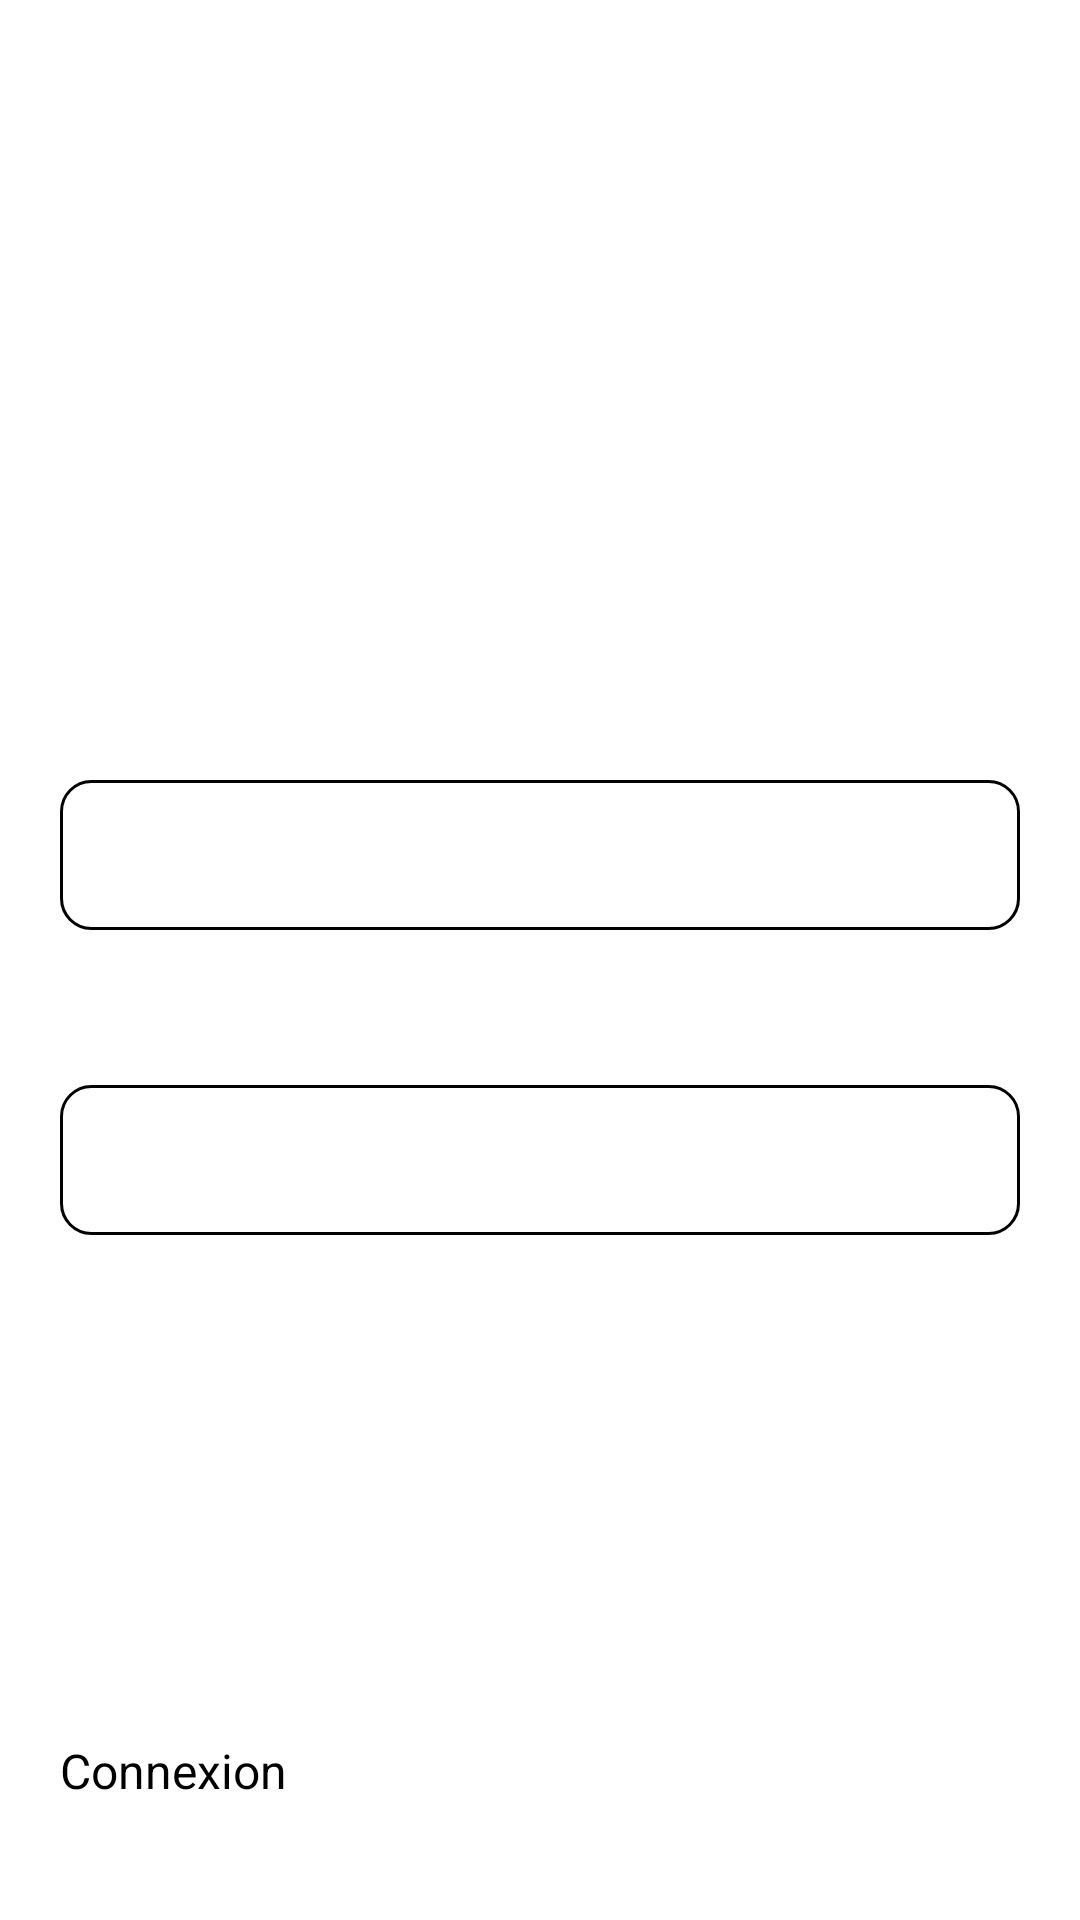

Layout XML and referenced resources for this Android screen:
<!-- AndroidManifest.xml: application theme Theme.Pokedex.Main -->
<!-- res/layout/activity_login.xml -->
<?xml version="1.0" encoding="utf-8"?>
<RelativeLayout
    xmlns:android="http://schemas.android.com/apk/res/android"
    xmlns:tools="http://schemas.android.com/tools"
    android:layout_width="match_parent"
    android:layout_height="match_parent"
    tools:context=".firebase.LoginActivity">

    
    <TextView
        android:id="@+id/loginTitre"
        android:layout_width="match_parent"
        android:layout_height="wrap_content"
        android:text="@string/app_name"
        android:layout_marginHorizontal="20dp"
        android:layout_marginTop="30dp"
        android:textColor="@color/white"
        android:layout_alignParentStart="true"
        android:layout_alignParentEnd="true"
        android:layout_alignParentTop="true"
        android:textStyle="bold"
        android:textSize="40sp" />

    <TextView
        android:id="@+id/loginDesc"
        android:layout_below="@id/loginTitre"
        android:layout_width="match_parent"
        android:layout_height="wrap_content"
        android:text="@string/bio_connexion"
        android:layout_marginHorizontal="20dp"
        android:layout_marginTop="10dp"
        android:textColor="@color/white"
        android:layout_alignParentEnd="true"
        android:layout_alignParentStart="true"
        android:textSize="16sp" />

    <View
        android:layout_below="@id/loginDesc"
        android:layout_width="match_parent"
        android:layout_height="1dp"
        android:layout_marginHorizontal="60dp"
        android:layout_marginTop="30dp"
        android:background="@color/white"/>

    
    <LinearLayout
        android:orientation="vertical"
        android:paddingHorizontal="20dp"
        android:layout_centerInParent="true"
        android:layout_width="match_parent"
        android:layout_height="wrap_content">

        <TextView
            android:layout_width="match_parent"
            android:layout_height="wrap_content"
            android:text="@string/champ_mail"
            android:textColor="@color/white"
            android:labelFor="@+id/loginMail"
            android:textSize="16sp" />

        <EditText
            android:id="@+id/loginMail"
            android:paddingStart="10dp"
            android:paddingEnd="10dp"
            android:textSize="16sp"
            android:inputType="textEmailAddress"
            android:background="@drawable/fond_champ"
            android:drawableStart="@drawable/ic_mail"
            android:drawablePadding="10dp"
            android:layout_marginTop="10dp"
            android:layout_width="match_parent"
            android:layout_height="50dp"
            android:autofillHints=""/>

        <TextView
            android:layout_marginTop="20dp"
            android:layout_width="match_parent"
            android:layout_height="wrap_content"
            android:text="@string/champ_password"
            android:textColor="@color/white"
            android:labelFor="@+id/loginPassword"
            android:textSize="16sp" />

        <EditText
            android:id="@+id/loginPassword"
            android:paddingStart="10dp"
            android:paddingEnd="10dp"
            android:textSize="16sp"
            android:inputType="textPassword"
            android:background="@drawable/fond_champ"
            android:drawableStart="@drawable/ic_password"
            android:drawablePadding="10dp"
            android:layout_marginTop="10dp"
            android:layout_width="match_parent"
            android:layout_height="50dp"
            android:autofillHints=""/>

    </LinearLayout>

    
    <LinearLayout
        android:orientation="horizontal"
        android:layout_alignParentStart="true"
        android:layout_alignParentEnd="true"
        android:layout_alignParentBottom="true"
        android:layout_width="match_parent"
        android:layout_height="wrap_content">

        <androidx.appcompat.widget.AppCompatButton
            android:id="@+id/boutonConnexion"
            android:layout_width="match_parent"
            android:layout_weight="1"
            android:layout_margin="20dp"
            android:text="@string/bouton_connexion"
            android:textSize="16sp"
            android:background="@drawable/fond_bouton"
            android:layout_height="wrap_content"/>

        <TextView
            android:id="@+id/boutonAllerInscription"
            android:layout_width="match_parent"
            android:layout_weight="1"
            android:layout_margin="20dp"
            android:text="@string/bouton_aller_inscription"
            android:gravity="center"
            android:textSize="16sp"
            android:textColor="@color/white"
            android:layout_height="wrap_content"/>

    </LinearLayout>

</RelativeLayout>
<!-- resources referenced by this layout -->
<resources>
  <color name="white">#FFFFFFFF</color>
  <!-- drawable fond_bouton (drawable) -->
  <?xml version="1.0" encoding="utf-8"?>
  <shape
      xmlns:android="http://schemas.android.com/apk/res/android"
      android:shape="rectangle">
  
      <solid android:color="@color/fondItemPokemon"/>
      <corners android:radius="10dp"/>
  
  </shape>
  <!-- drawable fond_champ (drawable) -->
  <?xml version="1.0" encoding="utf-8"?>
  <selector xmlns:android="http://schemas.android.com/apk/res/android">
      <item android:state_enabled="true" android:state_focused="true">
          <shape android:shape="rectangle">
              <solid android:color="@color/fondItemPokemon"/>
              <corners android:radius="10dp"/>
              <stroke android:color="@color/black" android:width="1dp"/>
          </shape>
      </item>
  
      <item android:state_enabled="true">
          <shape android:shape="rectangle">
              <solid android:color="@color/fondItemPokemon"/>
              <corners android:radius="10dp"/>
              <stroke android:color="@color/black" android:width="1dp"/>
          </shape>
      </item>
  </selector>
  <string name="app_name">Pokedex</string>
  <string name="bio_connexion">Me connecter</string>
  <string name="bouton_aller_inscription">Créer mon compte &gt;</string>
  <string name="bouton_connexion">Connexion</string>
  <string name="champ_mail">Mail d\'utilisateur</string>
  <string name="champ_password">Mot de passe</string>
  <color name="fondItemPokemon">#FFFFFFFF</color>
  <color name="black">#FF000000</color>
</resources>
